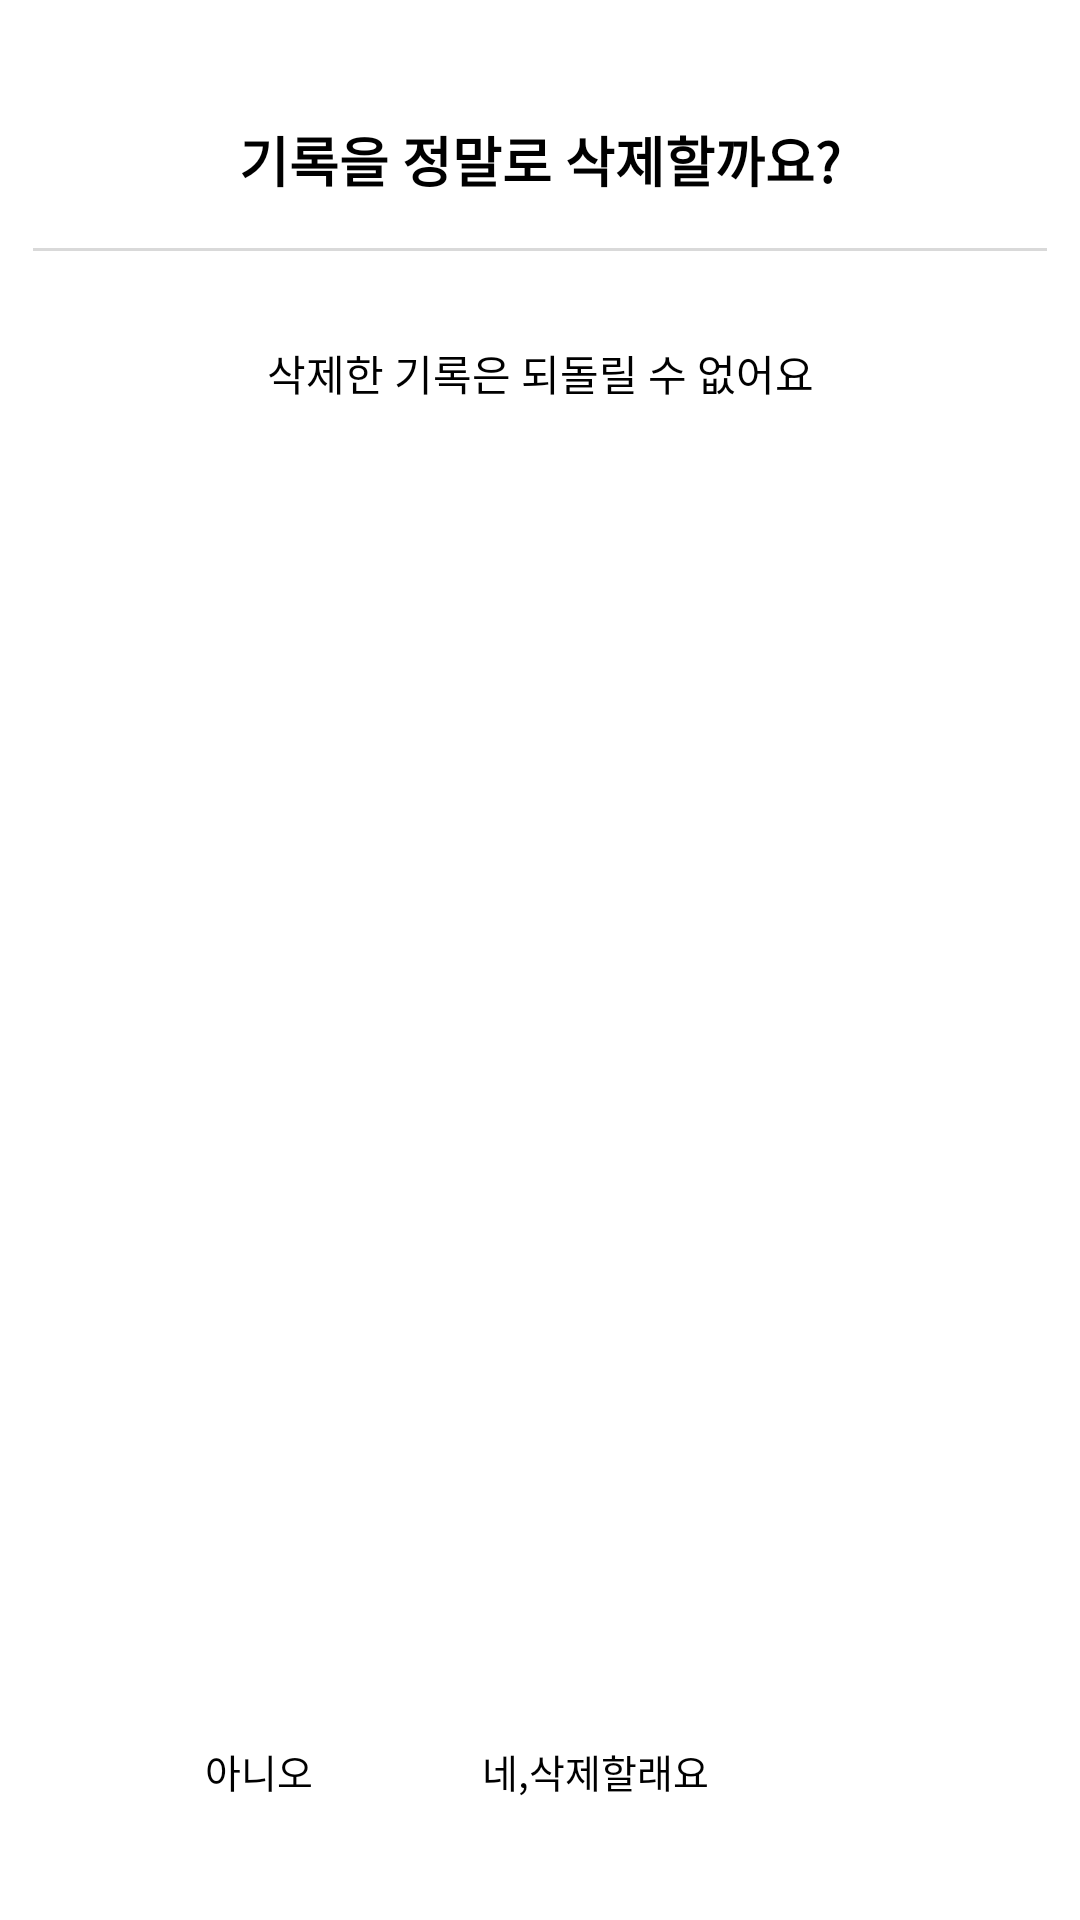

Here is an Android app screen rendered from its layout file. Give the layout XML and the strings, colors and styles it references.
<!-- AndroidManifest.xml: application theme Theme.TodayGym -->
<!-- res/layout/dialog_deleterecord.xml -->
<?xml version="1.0" encoding="utf-8"?>
<androidx.constraintlayout.widget.ConstraintLayout xmlns:android="http://schemas.android.com/apk/res/android"
    android:layout_width="291dp"
    android:layout_height="256dp"
    xmlns:app="http://schemas.android.com/apk/res-auto"
    android:background="@drawable/dialog_box">
    <TextView
        android:layout_width="wrap_content"
        android:layout_height="wrap_content"
        android:text="기록을 정말로 삭제할까요?"
        android:textColor="@color/black"
        android:textSize="18sp"
        android:fontFamily="@font/noto_sans"
        android:includeFontPadding="false"
        android:textFontWeight="700"
        android:layout_marginTop="40dp"
        app:layout_constraintTop_toTopOf="parent"
        app:layout_constraintLeft_toLeftOf="parent"
        app:layout_constraintRight_toRightOf="parent"/>

    <LinearLayout
        android:layout_width="match_parent"
        android:layout_height="1dp"
        android:background="#D9D9D9"
        android:layout_marginTop="82.65dp"
        android:layout_marginLeft="11dp"
        android:layout_marginRight="11dp"
        app:layout_constraintTop_toTopOf="parent"
        app:layout_constraintLeft_toLeftOf="parent"
        app:layout_constraintRight_toRightOf="parent"/>
    
    <TextView
        android:layout_width="wrap_content"
        android:layout_height="wrap_content"
        android:text="삭제한 기록은 되돌릴 수 없어요"
        android:textColor="@color/black"
        android:textSize="14sp"
        android:fontFamily="@font/noto_sans"
        android:includeFontPadding="false"
        android:layout_marginTop="114dp"
        app:layout_constraintTop_toTopOf="parent"
        app:layout_constraintLeft_toLeftOf="parent"
        app:layout_constraintRight_toRightOf="parent"/>
    <TextView
        android:id="@+id/btn_no"
        android:layout_width="95dp"
        android:layout_height="35dp"
        android:background="@drawable/rectangle_radius20"
        android:backgroundTint="@color/btngrey"
        android:text="아니오"
        android:textColor="@color/black"
        android:textSize="13dp"
        android:fontFamily="@font/noto_sans"
        android:includeFontPadding="false"
        android:gravity="center"
        android:layout_marginLeft="39dp"
        android:layout_marginBottom="32dp"
        app:layout_constraintBottom_toBottomOf="parent"
        app:layout_constraintLeft_toLeftOf="parent"/>
    <TextView
        android:id="@+id/btn_yes"
        android:layout_width="95dp"
        android:layout_height="35dp"
        android:background="@drawable/rectangle_radius20"
        android:backgroundTint="@color/btnblue"
        android:text="네,삭제할래요"
        android:textColor="@color/black"
        android:textSize="13dp"
        android:fontFamily="@font/noto_sans"
        android:gravity="center"
        android:layout_marginLeft="17dp"
        app:layout_constraintLeft_toRightOf="@id/btn_no"
        app:layout_constraintTop_toTopOf="@id/btn_no"/>




</androidx.constraintlayout.widget.ConstraintLayout>
<!-- resources referenced by this layout -->
<resources>
  <color name="black">#FF000000</color>
  <color name="btnblue">#8B9EFF</color>
  <color name="btngrey">#AEAEAE</color>
  <!-- drawable dialog_box (drawable) -->
  <?xml version="1.0" encoding="utf-8"?>
  <shape xmlns:android="http://schemas.android.com/apk/res/android"
      android:shape="rectangle">
      <corners android:radius="18dp"/>
      <solid android:color="@color/white"/>
  </shape>
  <style name="Theme.TodayGym" parent="Theme.MaterialComponents.Light.NoActionBar">
          <item name="android:forceDarkAllowed" tools:targetApi="q">true</item>
          
          <item name="colorPrimary">@color/purple_500</item>
          <item name="colorPrimaryVariant">@color/purple_700</item>
          <item name="colorOnPrimary">@color/white</item>
          
          <item name="colorSecondary">@color/teal_200</item>
          <item name="colorSecondaryVariant">@color/teal_700</item>
          <item name="colorOnSecondary">@color/black</item>
          
          <item name="android:statusBarColor">?attr/colorPrimaryVariant</item>
          
          <item name="bottomSheetDialogTheme">@style/BottomSheetDialog</item>
      </style>
  <color name="white">#FFFFFFFF</color>
  <color name="purple_500">#FF6200EE</color>
  <color name="purple_700">#FF3700B3</color>
  <color name="teal_200">#FF03DAC5</color>
  <color name="teal_700">#FF018786</color>
  <style name="BottomSheetDialog" parent="@style/ThemeOverlay.MaterialComponents.BottomSheetDialog">
          <item name="bottomSheetStyle">@style/BottomSheet</item>
          <item name="android:colorBackground">@color/white</item>
      </style>
  <style name="BottomSheet" parent="Widget.MaterialComponents.BottomSheet.Modal">
          <item name="backgroundTint">@android:color/transparent</item>
      </style>
</resources>
